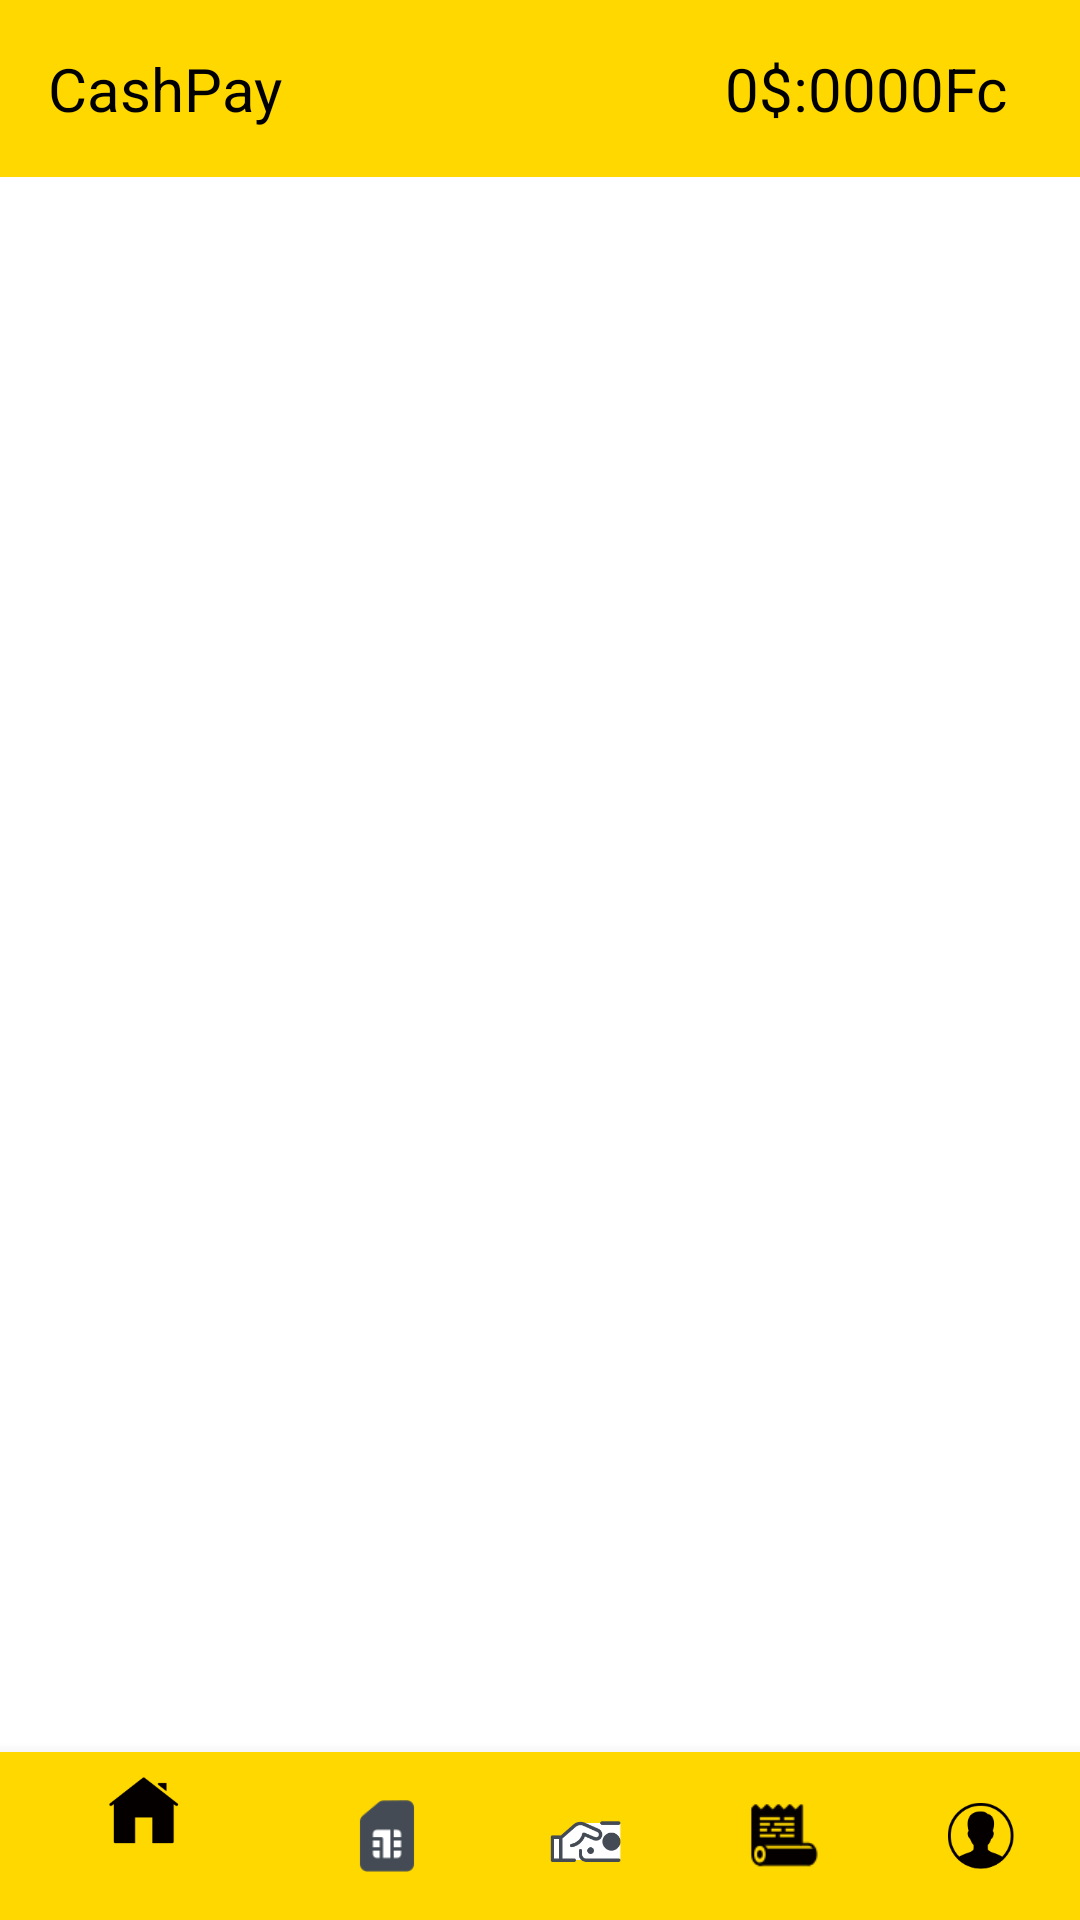

This screen was rendered from an Android layout file. Write that file and the resources it references.
<!-- AndroidManifest.xml: activity theme AppTheme2 -->
<!-- res/layout/activity_home.xml -->
<?xml version="1.0" encoding="utf-8"?>
<RelativeLayout xmlns:android="http://schemas.android.com/apk/res/android"
    xmlns:app="http://schemas.android.com/apk/res-auto"
    xmlns:tools="http://schemas.android.com/tools"
    android:layout_width="match_parent"
    android:layout_height="match_parent"
    android:background="@color/colorWhite"
    tools:context=".HomeActivity">

    <com.google.android.material.appbar.AppBarLayout
        android:layout_width="match_parent"
        android:layout_height="wrap_content"
        android:background="@drawable/effet"
        android:theme="@style/AppTheme2">

        <androidx.appcompat.widget.Toolbar
            android:layout_width="match_parent"
            android:layout_height="wrap_content"
            android:minHeight="?attr/actionBarSize"
            android:background="@color/colorJaune"
            tools:popupTheme="@style/ThemeOverlay.AppCompat.Light"
            tools:theme="@style/AppTheme2">

            <TextView
                android:layout_width="wrap_content"
                android:layout_height="wrap_content"
                android:text="CashPay"
                android:layout_gravity="left"
                tools:ignore="MissingPrefix"
                android:textColor="@color/colorBlack"
                android:textSize="20sp"/>

            <LinearLayout
                android:layout_width="wrap_content"
                android:layout_height="wrap_content"
                android:padding="16dp"
                android:layout_gravity="right"

                android:layout_marginRight="8dp">


                <TextView
                    android:id="@+id/taux"
                    android:layout_width="wrap_content"
                    android:layout_height="wrap_content"
                    android:textStyle="normal"
                    android:textColor="@color/colorBlack"
                    android:textSize="20dp"
                    android:text="0$:0000Fc"/>
            </LinearLayout>
        </androidx.appcompat.widget.Toolbar>
    </com.google.android.material.appbar.AppBarLayout>



    <com.google.android.material.bottomnavigation.BottomNavigationView
        android:id="@+id/main_nav"
        android:layout_width="match_parent"
        android:layout_height="56dp"
        android:layout_alignParentStart="true"
        android:layout_alignParentBottom="true"
        app:itemBackground="@color/colorJaune"
        app:itemIconTint="@color/menu_color"
        app:itemTextColor="@color/menu_color"
        app:menu="@menu/menus" />

    <FrameLayout
        android:id="@+id/main_fram"
        android:layout_width="match_parent"
        android:layout_height="match_parent"
        android:layout_alignParentStart="true"
        android:layout_alignParentTop="true"
        android:layout_above="@id/main_nav"
        android:layout_marginTop="55dp"
        >


    </FrameLayout>


</RelativeLayout>
<!-- resources referenced by this layout -->
<resources>
  <color name="colorBlack">#000000</color>
  <color name="colorJaune">#ffd800</color>
  <color name="colorWhite">#ffffff</color>
  <!-- drawable effet (drawable) -->
  <?xml version="1.0" encoding="utf-8"?>
  <ripple
      xmlns:android="http://schemas.android.com/apk/res/android"
      android:color="@color/colorAccent">
      <item android:id="@+id/effet"
          android:drawable="@android:color/transparent"/>
  </ripple>
  <style name="AppTheme2" parent="Theme.AppCompat.Light.NoActionBar">
          
          <item name="colorPrimary">@color/colorJaune</item>
          <item name="colorPrimaryDark">@color/colorJaune</item>
          <item name="colorAccent">@color/colorBlack</item>
  
      </style>
  <color name="colorAccent">#D81B60</color>
</resources>
